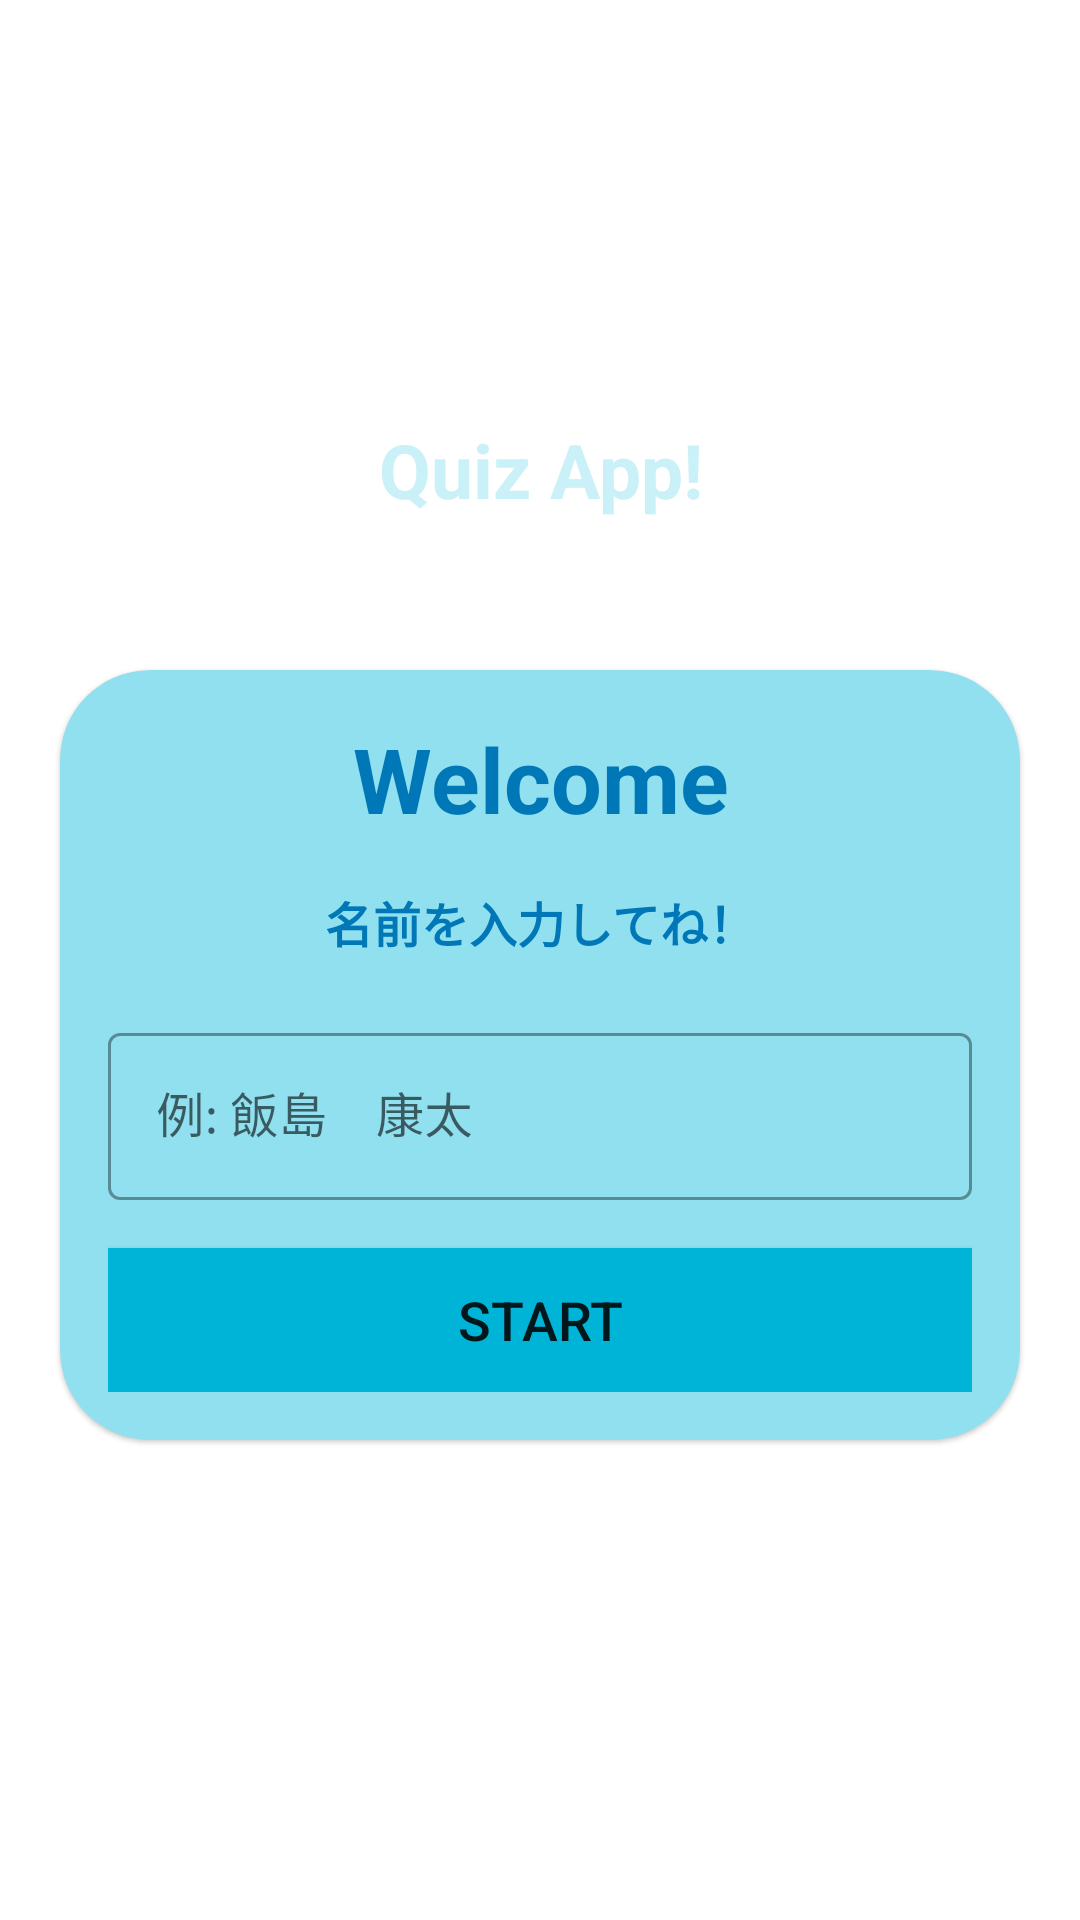

Here is an Android app screen rendered from its layout file. Give the layout XML and the strings, colors and styles it references.
<!-- AndroidManifest.xml: application theme Theme.QuizApp -->
<!-- res/layout/activity_main.xml -->
<?xml version="1.0" encoding="utf-8"?>
<LinearLayout xmlns:android="http://schemas.android.com/apk/res/android"
	xmlns:app="http://schemas.android.com/apk/res-auto"
	xmlns:tools="http://schemas.android.com/tools"
	android:layout_width="match_parent"
	android:layout_height="match_parent"
	tools:context=".MainActivity"
	android:orientation="vertical"
	android:gravity="center"
	android:background="@drawable/ic_bg">

	<TextView
		android:layout_width="match_parent"
		android:layout_height="wrap_content"
		android:text="Quiz App!"
		android:textSize="25sp"
		android:textStyle="bold"
		android:gravity="center"
		android:layout_marginBottom="30dp"
		android:textColor="@color/Blue5"
		/>

	<com.google.android.material.card.MaterialCardView
		android:layout_width="match_parent"
		android:layout_height="wrap_content"
		android:layout_margin="20dp"
		android:layout_marginEnd="20dp"
		app:cardCornerRadius="30dp"
		app:cardBackgroundColor="@color/Blue4">

		<LinearLayout
			android:layout_height="wrap_content"
			android:layout_width="match_parent"
			android:layout_margin="16dp"
			android:orientation="vertical"
			>

			<TextView
				android:layout_width="match_parent"
				android:layout_height="wrap_content"
				android:text="Welcome"
				android:textSize="30sp"
				android:textStyle="bold"
				android:gravity="center"
				android:textColor="@color/Blue1"
				/>

			<TextView
				android:layout_width="match_parent"
				android:layout_height="wrap_content"
				android:text="名前を入力してね！"
				android:textSize="16sp"
				android:textStyle="bold"
				android:gravity="center"
				android:textColor="@color/Blue1"
				android:layout_marginTop="16dp"
				/>
			<com.google.android.material.textfield.TextInputLayout
				android:layout_width="match_parent"
				android:layout_height="wrap_content"
				style="@style/Widget.MaterialComponents.TextInputLayout.OutlinedBox"
				android:layout_marginTop="20dp">

				<androidx.appcompat.widget.AppCompatEditText
					android:id="@+id/et_name"
					android:layout_width="match_parent"
					android:layout_height="wrap_content"
					android:inputType="textCapWords"
					android:textColor="@color/Blue1"
					android:textColorHint="@color/Blue3"
					android:hint="例: 飯島　康太"/>
			</com.google.android.material.textfield.TextInputLayout>

				<Button
					android:id="@+id/btn_start"
					android:layout_width="match_parent"
					android:layout_height="wrap_content"
					android:layout_marginTop="16dp"
					android:background="@color/Blue3"
					android:text="Start"
					android:textSize="18sp"/>
		</LinearLayout>

	</com.google.android.material.card.MaterialCardView>

</LinearLayout>
<!-- resources referenced by this layout -->
<resources>
  <color name="Blue1">#0077b6</color>
  <color name="Blue3">#00b4d8</color>
  <color name="Blue4">#90e0ef</color>
  <color name="Blue5">#caf0f8</color>
  <style name="Theme.QuizApp" parent="Theme.MaterialComponents.DayNight.NoActionBar">
  		
  		<item name="colorPrimary">@color/purple_500</item>
  		<item name="colorPrimaryVariant">@color/purple_700</item>
  		<item name="colorOnPrimary">@color/white</item>
  		
  		<item name="colorSecondary">@color/teal_200</item>
  		<item name="colorSecondaryVariant">@color/teal_700</item>
  		<item name="colorOnSecondary">@color/black</item>
  		
  		<item name="android:statusBarColor">?attr/colorPrimaryVariant</item>
  
  		<item name="android:windowFullscreen">true</item>
  		
  	</style>
  <color name="purple_500">#FF6200EE</color>
  <color name="purple_700">#FF3700B3</color>
  <color name="white">#FFFFFFFF</color>
  <color name="teal_200">#FF03DAC5</color>
  <color name="teal_700">#FF018786</color>
  <color name="black">#FF000000</color>
</resources>
